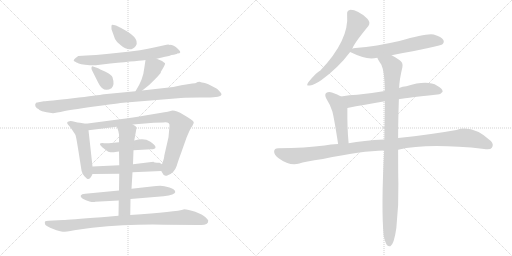
t = 0.00 s
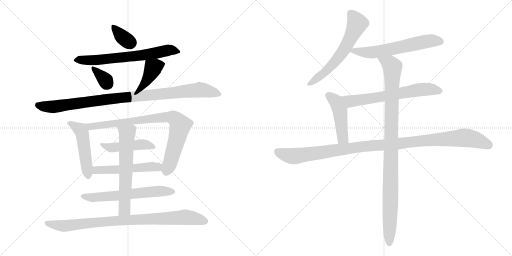
t = 2.80 s
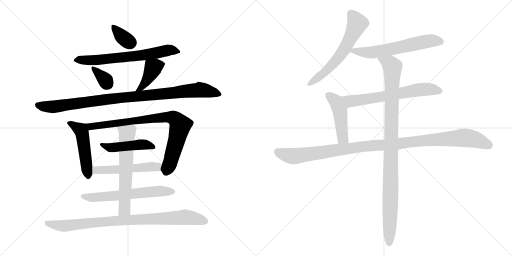
t = 5.61 s
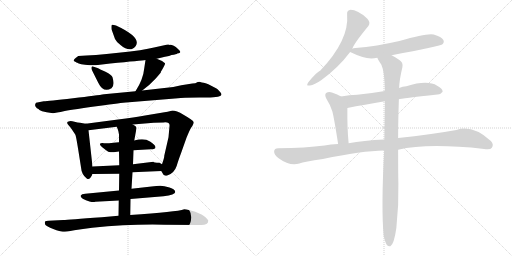
t = 8.41 s
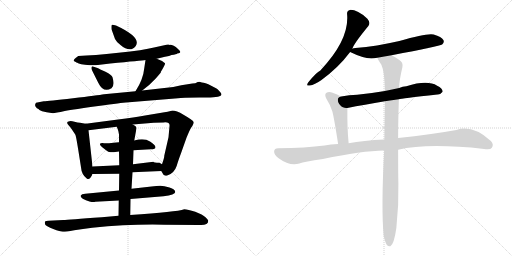
t = 11.22 s
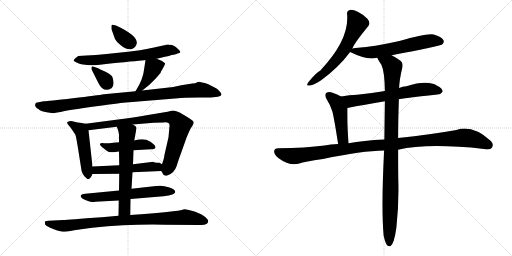
t = 14.02 s

The animated SVG that drew these frames (rendered in a browser with its animation timeline set to each time). Animation: 18 CSS @keyframes rules; one cycle of 14.02 s.

<svg version="1.1" viewBox="0 0 2048 1024" xmlns="http://www.w3.org/2000/svg">
  <g stroke="lightgray" stroke-dasharray="1,1" stroke-width="1" transform="scale(4, 4)">
    <line x1="0" y1="0" x2="256" y2="256"></line>
    <line x1="256" y1="0" x2="0" y2="256"></line>
    <line x1="128" y1="0" x2="128" y2="256"></line>
    <line x1="0" y1="128" x2="256" y2="128"></line>
    <line x1="256" y1="0" x2="512" y2="256"></line>
    <line x1="512" y1="0" x2="256" y2="256"></line>
    <line x1="384" y1="0" x2="384" y2="256"></line>
    <line x1="256" y1="128" x2="512" y2="128"></line>
  </g>
<g transform="scale(1, -1) translate(0, -850)">
   <style type="text/css">
    @keyframes keyframes0 {
      from {
       stroke: black;
       stroke-dashoffset: 357;
       stroke-width: 128;
       }
       54% {
       animation-timing-function: step-end;
       stroke: black;
       stroke-dashoffset: 0;
       stroke-width: 128;
       }
       to {
       stroke: black;
       stroke-width: 1024;
       }
       }
       #make-me-a-hanzi-animation-0 {
         animation: keyframes0 0.540527s both;
         animation-delay: 0.000000s;
         animation-timing-function: linear;
       }
    @keyframes keyframes1 {
      from {
       stroke: black;
       stroke-dashoffset: 672;
       stroke-width: 128;
       }
       69% {
       animation-timing-function: step-end;
       stroke: black;
       stroke-dashoffset: 0;
       stroke-width: 128;
       }
       to {
       stroke: black;
       stroke-width: 1024;
       }
       }
       #make-me-a-hanzi-animation-1 {
         animation: keyframes1 0.796875s both;
         animation-delay: 0.540527s;
         animation-timing-function: linear;
       }
    @keyframes keyframes2 {
      from {
       stroke: black;
       stroke-dashoffset: 339;
       stroke-width: 128;
       }
       52% {
       animation-timing-function: step-end;
       stroke: black;
       stroke-dashoffset: 0;
       stroke-width: 128;
       }
       to {
       stroke: black;
       stroke-width: 1024;
       }
       }
       #make-me-a-hanzi-animation-2 {
         animation: keyframes2 0.525879s both;
         animation-delay: 1.337402s;
         animation-timing-function: linear;
       }
    @keyframes keyframes3 {
      from {
       stroke: black;
       stroke-dashoffset: 410;
       stroke-width: 128;
       }
       57% {
       animation-timing-function: step-end;
       stroke: black;
       stroke-dashoffset: 0;
       stroke-width: 128;
       }
       to {
       stroke: black;
       stroke-width: 1024;
       }
       }
       #make-me-a-hanzi-animation-3 {
         animation: keyframes3 0.583659s both;
         animation-delay: 1.863281s;
         animation-timing-function: linear;
       }
    @keyframes keyframes4 {
      from {
       stroke: black;
       stroke-dashoffset: 985;
       stroke-width: 128;
       }
       76% {
       animation-timing-function: step-end;
       stroke: black;
       stroke-dashoffset: 0;
       stroke-width: 128;
       }
       to {
       stroke: black;
       stroke-width: 1024;
       }
       }
       #make-me-a-hanzi-animation-4 {
         animation: keyframes4 1.051595s both;
         animation-delay: 2.446940s;
         animation-timing-function: linear;
       }
    @keyframes keyframes5 {
      from {
       stroke: black;
       stroke-dashoffset: 489;
       stroke-width: 128;
       }
       61% {
       animation-timing-function: step-end;
       stroke: black;
       stroke-dashoffset: 0;
       stroke-width: 128;
       }
       to {
       stroke: black;
       stroke-width: 1024;
       }
       }
       #make-me-a-hanzi-animation-5 {
         animation: keyframes5 0.647949s both;
         animation-delay: 3.498535s;
         animation-timing-function: linear;
       }
    @keyframes keyframes6 {
      from {
       stroke: black;
       stroke-dashoffset: 839;
       stroke-width: 128;
       }
       73% {
       animation-timing-function: step-end;
       stroke: black;
       stroke-dashoffset: 0;
       stroke-width: 128;
       }
       to {
       stroke: black;
       stroke-width: 1024;
       }
       }
       #make-me-a-hanzi-animation-6 {
         animation: keyframes6 0.932780s both;
         animation-delay: 4.146484s;
         animation-timing-function: linear;
       }
    @keyframes keyframes7 {
      from {
       stroke: black;
       stroke-dashoffset: 464;
       stroke-width: 128;
       }
       60% {
       animation-timing-function: step-end;
       stroke: black;
       stroke-dashoffset: 0;
       stroke-width: 128;
       }
       to {
       stroke: black;
       stroke-width: 1024;
       }
       }
       #make-me-a-hanzi-animation-7 {
         animation: keyframes7 0.627604s both;
         animation-delay: 5.079264s;
         animation-timing-function: linear;
       }
    @keyframes keyframes8 {
      from {
       stroke: black;
       stroke-dashoffset: 522;
       stroke-width: 128;
       }
       63% {
       animation-timing-function: step-end;
       stroke: black;
       stroke-dashoffset: 0;
       stroke-width: 128;
       }
       to {
       stroke: black;
       stroke-width: 1024;
       }
       }
       #make-me-a-hanzi-animation-8 {
         animation: keyframes8 0.674805s both;
         animation-delay: 5.706868s;
         animation-timing-function: linear;
       }
    @keyframes keyframes9 {
      from {
       stroke: black;
       stroke-dashoffset: 619;
       stroke-width: 128;
       }
       67% {
       animation-timing-function: step-end;
       stroke: black;
       stroke-dashoffset: 0;
       stroke-width: 128;
       }
       to {
       stroke: black;
       stroke-width: 1024;
       }
       }
       #make-me-a-hanzi-animation-9 {
         animation: keyframes9 0.753743s both;
         animation-delay: 6.381673s;
         animation-timing-function: linear;
       }
    @keyframes keyframes10 {
      from {
       stroke: black;
       stroke-dashoffset: 623;
       stroke-width: 128;
       }
       67% {
       animation-timing-function: step-end;
       stroke: black;
       stroke-dashoffset: 0;
       stroke-width: 128;
       }
       to {
       stroke: black;
       stroke-width: 1024;
       }
       }
       #make-me-a-hanzi-animation-10 {
         animation: keyframes10 0.756999s both;
         animation-delay: 7.135416s;
         animation-timing-function: linear;
       }
    @keyframes keyframes11 {
      from {
       stroke: black;
       stroke-dashoffset: 894;
       stroke-width: 128;
       }
       74% {
       animation-timing-function: step-end;
       stroke: black;
       stroke-dashoffset: 0;
       stroke-width: 128;
       }
       to {
       stroke: black;
       stroke-width: 1024;
       }
       }
       #make-me-a-hanzi-animation-11 {
         animation: keyframes11 0.977539s both;
         animation-delay: 7.892415s;
         animation-timing-function: linear;
       }
    @keyframes keyframes12 {
      from {
       stroke: black;
       stroke-dashoffset: 612;
       stroke-width: 128;
       }
       67% {
       animation-timing-function: step-end;
       stroke: black;
       stroke-dashoffset: 0;
       stroke-width: 128;
       }
       to {
       stroke: black;
       stroke-width: 1024;
       }
       }
       #make-me-a-hanzi-animation-12 {
         animation: keyframes12 0.748047s both;
         animation-delay: 8.869954s;
         animation-timing-function: linear;
       }
    @keyframes keyframes13 {
      from {
       stroke: black;
       stroke-dashoffset: 611;
       stroke-width: 128;
       }
       67% {
       animation-timing-function: step-end;
       stroke: black;
       stroke-dashoffset: 0;
       stroke-width: 128;
       }
       to {
       stroke: black;
       stroke-width: 1024;
       }
       }
       #make-me-a-hanzi-animation-13 {
         animation: keyframes13 0.747233s both;
         animation-delay: 9.618001s;
         animation-timing-function: linear;
       }
    @keyframes keyframes14 {
      from {
       stroke: black;
       stroke-dashoffset: 652;
       stroke-width: 128;
       }
       68% {
       animation-timing-function: step-end;
       stroke: black;
       stroke-dashoffset: 0;
       stroke-width: 128;
       }
       to {
       stroke: black;
       stroke-width: 1024;
       }
       }
       #make-me-a-hanzi-animation-14 {
         animation: keyframes14 0.780599s both;
         animation-delay: 10.365234s;
         animation-timing-function: linear;
       }
    @keyframes keyframes15 {
      from {
       stroke: black;
       stroke-dashoffset: 467;
       stroke-width: 128;
       }
       60% {
       animation-timing-function: step-end;
       stroke: black;
       stroke-dashoffset: 0;
       stroke-width: 128;
       }
       to {
       stroke: black;
       stroke-width: 1024;
       }
       }
       #make-me-a-hanzi-animation-15 {
         animation: keyframes15 0.630046s both;
         animation-delay: 11.145833s;
         animation-timing-function: linear;
       }
    @keyframes keyframes16 {
      from {
       stroke: black;
       stroke-dashoffset: 1114;
       stroke-width: 128;
       }
       78% {
       animation-timing-function: step-end;
       stroke: black;
       stroke-dashoffset: 0;
       stroke-width: 128;
       }
       to {
       stroke: black;
       stroke-width: 1024;
       }
       }
       #make-me-a-hanzi-animation-16 {
         animation: keyframes16 1.156576s both;
         animation-delay: 11.775879s;
         animation-timing-function: linear;
       }
    @keyframes keyframes17 {
      from {
       stroke: black;
       stroke-dashoffset: 1029;
       stroke-width: 128;
       }
       77% {
       animation-timing-function: step-end;
       stroke: black;
       stroke-dashoffset: 0;
       stroke-width: 128;
       }
       to {
       stroke: black;
       stroke-width: 1024;
       }
       }
       #make-me-a-hanzi-animation-17 {
         animation: keyframes17 1.087402s both;
         animation-delay: 12.932455s;
         animation-timing-function: linear;
       }
</style>
<path d="M 460.0 694.5 Q 467.0 680.5 482.0 670.5 Q 521.0 637.5 543.0 666.5 Q 566.0 701.5 464.0 748.5 Q 449.0 752.5 447.0 750.5 Q 445.0 748.5 446.0 733.5 L 460.0 694.5 Z" fill="lightgray"></path> 
<path d="M 627.0 615.5 L 660.0 623.5 Q 679.0 625.5 686.0 630.5 Q 707.0 633.5 709.0 636.5 Q 732.0 637.5 712.0 654.5 Q 693.0 671.5 678.0 670.5 Q 677.0 673.5 666.0 671.5 L 616.0 660.5 Q 575.0 649.5 474.0 639.5 Q 374.0 628.5 313.0 626.5 Q 300.0 617.5 297.0 613.5 Q 296.0 610.5 295.0 609.5 Q 294.0 607.5 297.0 605.5 L 303.0 602.5 Q 305.0 600.5 309.0 599.5 L 315.0 596.5 Q 331.0 589.5 383.0 589.5 L 441.0 596.5 Q 566.0 608.5 582.0 610.5 L 627.0 615.5 Z" fill="lightgray"></path> 
<path d="M 368.0 569.5 L 393.0 519.5 Q 414.0 476.5 446.0 497.5 Q 460.0 509.5 450.0 541.5 Q 447.0 551.5 422.0 563.5 Q 397.0 574.5 390.0 578.5 L 372.0 584.5 Q 368.0 586.5 366.0 580.5 Q 365.0 574.5 368.0 569.5 Z" fill="lightgray"></path> 
<path d="M 569.0 488.5 Q 596.0 507.5 622.0 535.5 Q 648.0 562.5 643.0 562.5 Q 663.0 594.5 660.0 597.5 Q 648.0 608.5 627.0 615.5 C 599.0 625.5 585.0 630.5 582.0 610.5 L 577.0 577.5 Q 573.0 533.5 542.0 485.5 C 526.0 460.5 545.0 470.5 569.0 488.5 Z" fill="lightgray"></path> 
<path d="M 175.0 445.5 L 144.0 439.5 Q 138.0 431.5 142.0 424.5 Q 147.0 416.5 154.0 414.5 Q 154.0 405.5 212.0 397.5 Q 222.0 398.5 259.0 406.5 Q 296.0 413.5 393.0 426.5 Q 491.0 439.5 504.0 440.5 L 712.0 457.5 Q 726.0 460.5 797.0 460.5 L 819.0 460.5 Q 886.0 459.5 886.0 473.5 Q 886.0 477.5 877.0 486.5 Q 869.0 495.5 866.0 496.5 L 843.0 508.5 Q 822.0 519.5 814.0 519.5 Q 807.0 519.5 801.0 522.5 Q 796.0 524.5 781.0 517.5 Q 764.0 517.5 693.0 502.5 L 569.0 488.5 L 542.0 485.5 L 416.0 473.5 Q 392.0 469.5 292.0 457.5 Q 192.0 445.5 175.0 445.5 Z" fill="lightgray"></path> 
<path d="M 370.0 184.5 L 354.0 329.5 C 351.0 354.5 351.0 354.5 343.0 355.5 L 320.0 359.5 Q 311.0 359.5 298.0 363.5 Q 286.0 366.5 278.0 365.5 Q 260.0 363.5 276.0 347.5 Q 280.0 343.5 289.0 330.5 L 301.0 312.5 Q 304.0 307.5 312.0 257.5 L 324.0 181.5 Q 326.0 152.5 347.0 136.5 Q 359.0 127.5 370.0 154.5 L 370.0 184.5 Z" fill="lightgray"></path> 
<path d="M 354.0 329.5 L 467.0 343.5 L 531.0 352.5 L 615.0 359.5 L 654.0 360.5 Q 681.0 363.5 678.0 345.5 L 674.0 301.5 L 657.0 227.5 Q 658.0 221.5 648.0 193.5 C 641.0 172.5 641.0 172.5 645.0 166.5 L 651.0 156.5 Q 653.0 149.5 662.0 147.5 L 667.0 147.5 Q 697.0 156.5 707.0 187.5 Q 712.0 205.5 724.0 237.5 L 746.0 299.5 Q 759.0 331.5 765.0 340.5 Q 771.0 348.5 771.0 350.5 Q 772.0 351.5 774.0 356.5 Q 776.0 360.5 774.0 363.5 Q 772.0 369.5 734.0 391.5 Q 697.0 412.5 682.0 406.5 Q 680.0 405.5 640.0 398.5 L 580.0 388.5 Q 538.0 381.5 472.0 372.5 L 343.0 355.5 C 313.0 351.5 324.0 325.5 354.0 329.5 Z" fill="lightgray"></path> 
<path d="M 476.0 281.5 L 454.0 279.5 Q 437.0 277.5 416.0 277.5 Q 387.0 279.5 409.0 261.5 Q 425.0 248.5 433.0 243.5 Q 448.0 239.5 461.0 242.5 L 476.0 244.5 L 534.0 249.5 L 603.0 253.5 Q 622.0 253.5 622.0 261.5 Q 622.0 270.5 600.0 284.5 Q 578.0 298.5 537.0 288.5 L 476.0 281.5 Z" fill="lightgray"></path> 
<path d="M 477.0 189.5 L 370.0 184.5 C 340.0 183.5 340.0 154.5 370.0 154.5 L 477.0 155.5 L 530.0 161.5 L 645.0 166.5 C 675.0 167.5 674.0 178.5 648.0 193.5 L 638.0 199.5 Q 614.0 199.5 614.0 203.5 L 532.0 193.5 L 477.0 189.5 Z" fill="lightgray"></path> 
<path d="M 606.0 104.5 L 526.0 95.5 L 476.0 88.5 L 341.0 75.5 Q 326.0 74.5 323.0 68.5 Q 320.0 62.5 331.0 55.5 Q 343.0 48.5 358.0 44.5 Q 374.0 40.5 381.0 43.5 L 475.0 48.5 L 522.0 54.5 L 654.0 65.5 Q 701.0 71.5 701.0 82.5 Q 701.0 93.5 678.0 100.5 Q 656.0 107.5 641.0 107.5 Q 627.0 107.5 606.0 104.5 Z" fill="lightgray"></path> 
<path d="M 467.0 343.5 L 471.0 333.5 Q 474.0 327.5 476.0 312.5 L 476.0 281.5 L 476.0 244.5 L 477.0 189.5 L 477.0 155.5 L 476.0 88.5 L 475.0 48.5 L 474.0 -12.5 C 474.0 -42.5 521.0 -39.5 521.0 -9.5 L 522.0 54.5 L 526.0 95.5 L 530.0 161.5 L 532.0 193.5 L 534.0 249.5 L 537.0 288.5 L 546.0 337.5 Q 545.0 339.5 545.0 342.5 Q 544.0 345.5 531.0 352.5 C 505.0 368.5 456.0 371.5 467.0 343.5 Z" fill="lightgray"></path> 
<path d="M 474.0 -12.5 L 407.0 -18.5 Q 273.0 -28.5 253.0 -29.5 L 194.0 -32.5 Q 183.0 -32.5 180.0 -35.5 Q 178.0 -39.5 181.0 -48.5 Q 185.0 -54.5 213.0 -65.5 Q 241.0 -76.5 252.0 -76.5 Q 263.0 -76.5 297.0 -70.5 Q 331.0 -64.5 369.0 -60.5 Q 518.0 -45.5 657.0 -48.5 L 795.0 -49.5 Q 833.0 -52.5 833.0 -32.5 Q 833.0 -29.5 822.0 -18.5 Q 811.0 -7.5 781.0 3.5 Q 751.0 13.5 737.0 13.5 Q 706.0 2.5 521.0 -9.5 L 474.0 -12.5 Z" fill="lightgray"></path> 
<path d="M 1409.5 655.5 Q 1413.5 673.5 1473.5 746.5 Q 1483.5 759.5 1469.5 775.5 Q 1427.5 812.5 1399.5 810.5 Q 1386.5 807.5 1388.5 792.5 Q 1397.5 690.5 1281.5 568.5 Q 1265.5 561.5 1232.5 520.5 Q 1222.5 504.5 1239.5 508.5 Q 1258.5 511.5 1284.5 529.5 Q 1354.5 580.5 1400.5 642.5 L 1409.5 655.5 Z" fill="lightgray"></path> 
<path d="M 1566.5 629.5 Q 1758.5 665.5 1768.5 672.5 Q 1778.5 681.5 1773.5 690.5 Q 1766.5 703.5 1734.5 712.5 Q 1707.5 718.5 1597.5 686.5 Q 1506.5 665.5 1421.5 658.5 Q 1412.5 657.5 1409.5 655.5 C 1385.5 649.5 1385.5 649.5 1400.5 642.5 Q 1451.5 617.5 1485.5 616.5 Q 1495.5 617.5 1509.5 619.5 L 1566.5 629.5 Z" fill="lightgray"></path> 
<path d="M 1595.5 453.5 Q 1602.5 456.5 1749.5 472.5 Q 1761.5 471.5 1770.5 483.5 Q 1771.5 496.5 1748.5 507.5 Q 1709.5 531.5 1625.5 505.5 Q 1610.5 504.5 1596.5 498.5 L 1539.5 486.5 Q 1481.5 476.5 1428.5 471.5 Q 1397.5 470.5 1364.5 464.5 C 1334.5 459.5 1360.5 412.5 1389.5 418.5 Q 1456.5 431.5 1539.5 445.5 L 1595.5 453.5 Z" fill="lightgray"></path> 
<path d="M 1364.5 464.5 Q 1346.5 474.5 1327.5 480.5 Q 1314.5 484.5 1304.5 478.5 Q 1297.5 472.5 1304.5 457.5 Q 1320.5 432.5 1329.5 404.5 Q 1336.5 377.5 1352.5 274.5 C 1357.5 244.5 1397.5 247.5 1394.5 277.5 Q 1388.5 337.5 1389.5 418.5 C 1389.5 448.5 1389.5 451.5 1364.5 464.5 Z" fill="lightgray"></path> 
<path d="M 1592.5 251.5 Q 1709.5 278.5 1936.5 254.5 Q 1961.5 250.5 1967.5 259.5 Q 1976.5 272.5 1963.5 286.5 Q 1890.5 352.5 1825.5 330.5 Q 1725.5 312.5 1592.5 298.5 L 1537.5 292.5 Q 1452.5 288.5 1394.5 277.5 L 1352.5 274.5 Q 1321.5 273.5 1298.5 268.5 Q 1223.5 258.5 1112.5 257.5 Q 1097.5 257.5 1096.5 245.5 Q 1095.5 232.5 1114.5 217.5 Q 1159.5 184.5 1197.5 196.5 Q 1216.5 203.5 1291.5 214.5 Q 1447.5 247.5 1536.5 248.5 L 1592.5 251.5 Z" fill="lightgray"></path> 
<path d="M 1534.5 -91.5 Q 1540.5 -119.5 1547.5 -129.5 Q 1553.5 -136.5 1561.5 -134.5 Q 1576.5 -125.5 1585.5 -60.5 Q 1595.5 29.5 1593.5 117.5 Q 1592.5 156.5 1592.5 251.5 L 1592.5 298.5 Q 1592.5 365.5 1595.5 453.5 L 1596.5 498.5 Q 1597.5 531.5 1609.5 581.5 Q 1613.5 600.5 1597.5 610.5 Q 1579.5 623.5 1566.5 629.5 C 1540.5 644.5 1495.5 645.5 1509.5 619.5 Q 1509.5 615.5 1525.5 591.5 Q 1538.5 564.5 1539.5 486.5 L 1539.5 445.5 Q 1538.5 376.5 1537.5 292.5 L 1536.5 248.5 Q 1524.5 17.5 1534.5 -91.5 Z" fill="lightgray"></path> 
      <clipPath id="make-me-a-hanzi-clip-0">
      <path d="M 460.0 694.5 Q 467.0 680.5 482.0 670.5 Q 521.0 637.5 543.0 666.5 Q 566.0 701.5 464.0 748.5 Q 449.0 752.5 447.0 750.5 Q 445.0 748.5 446.0 733.5 L 460.0 694.5 Z" fill="lightgray"></path>
      </clipPath>
      <path clip-path="url(#make-me-a-hanzi-clip-0)" d="M 450.0 747.5 L 491.0 701.5 L 524.0 679.5 " fill="none" id="make-me-a-hanzi-animation-0" stroke-dasharray="229 458" stroke-linecap="round"></path>

      <clipPath id="make-me-a-hanzi-clip-1">
      <path d="M 627.0 615.5 L 660.0 623.5 Q 679.0 625.5 686.0 630.5 Q 707.0 633.5 709.0 636.5 Q 732.0 637.5 712.0 654.5 Q 693.0 671.5 678.0 670.5 Q 677.0 673.5 666.0 671.5 L 616.0 660.5 Q 575.0 649.5 474.0 639.5 Q 374.0 628.5 313.0 626.5 Q 300.0 617.5 297.0 613.5 Q 296.0 610.5 295.0 609.5 Q 294.0 607.5 297.0 605.5 L 303.0 602.5 Q 305.0 600.5 309.0 599.5 L 315.0 596.5 Q 331.0 589.5 383.0 589.5 L 441.0 596.5 Q 566.0 608.5 582.0 610.5 L 627.0 615.5 Z" fill="lightgray"></path>
      </clipPath>
      <path clip-path="url(#make-me-a-hanzi-clip-1)" d="M 300.0 609.5 L 500.0 620.5 L 681.0 650.5 L 713.0 645.5 " fill="none" id="make-me-a-hanzi-animation-1" stroke-dasharray="544 1088" stroke-linecap="round"></path>

      <clipPath id="make-me-a-hanzi-clip-2">
      <path d="M 368.0 569.5 L 393.0 519.5 Q 414.0 476.5 446.0 497.5 Q 460.0 509.5 450.0 541.5 Q 447.0 551.5 422.0 563.5 Q 397.0 574.5 390.0 578.5 L 372.0 584.5 Q 368.0 586.5 366.0 580.5 Q 365.0 574.5 368.0 569.5 Z" fill="lightgray"></path>
      </clipPath>
      <path clip-path="url(#make-me-a-hanzi-clip-2)" d="M 373.0 576.5 L 406.0 546.5 L 429.0 515.5 " fill="none" id="make-me-a-hanzi-animation-2" stroke-dasharray="211 422" stroke-linecap="round"></path>

      <clipPath id="make-me-a-hanzi-clip-3">
      <path d="M 569.0 488.5 Q 596.0 507.5 622.0 535.5 Q 648.0 562.5 643.0 562.5 Q 663.0 594.5 660.0 597.5 Q 648.0 608.5 627.0 615.5 C 599.0 625.5 585.0 630.5 582.0 610.5 L 577.0 577.5 Q 573.0 533.5 542.0 485.5 C 526.0 460.5 545.0 470.5 569.0 488.5 Z" fill="lightgray"></path>
      </clipPath>
      <path clip-path="url(#make-me-a-hanzi-clip-3)" d="M 652.0 595.5 L 612.0 577.5 L 575.0 512.5 L 561.0 496.5 L 548.0 491.5 " fill="none" id="make-me-a-hanzi-animation-3" stroke-dasharray="282 564" stroke-linecap="round"></path>

      <clipPath id="make-me-a-hanzi-clip-4">
      <path d="M 175.0 445.5 L 144.0 439.5 Q 138.0 431.5 142.0 424.5 Q 147.0 416.5 154.0 414.5 Q 154.0 405.5 212.0 397.5 Q 222.0 398.5 259.0 406.5 Q 296.0 413.5 393.0 426.5 Q 491.0 439.5 504.0 440.5 L 712.0 457.5 Q 726.0 460.5 797.0 460.5 L 819.0 460.5 Q 886.0 459.5 886.0 473.5 Q 886.0 477.5 877.0 486.5 Q 869.0 495.5 866.0 496.5 L 843.0 508.5 Q 822.0 519.5 814.0 519.5 Q 807.0 519.5 801.0 522.5 Q 796.0 524.5 781.0 517.5 Q 764.0 517.5 693.0 502.5 L 569.0 488.5 L 542.0 485.5 L 416.0 473.5 Q 392.0 469.5 292.0 457.5 Q 192.0 445.5 175.0 445.5 Z" fill="lightgray"></path>
      </clipPath>
      <path clip-path="url(#make-me-a-hanzi-clip-4)" d="M 154.0 430.5 L 203.0 421.5 L 442.0 455.5 L 798.0 491.5 L 876.0 475.5 " fill="none" id="make-me-a-hanzi-animation-4" stroke-dasharray="857 1714" stroke-linecap="round"></path>

      <clipPath id="make-me-a-hanzi-clip-5">
      <path d="M 370.0 184.5 L 354.0 329.5 C 351.0 354.5 351.0 354.5 343.0 355.5 L 320.0 359.5 Q 311.0 359.5 298.0 363.5 Q 286.0 366.5 278.0 365.5 Q 260.0 363.5 276.0 347.5 Q 280.0 343.5 289.0 330.5 L 301.0 312.5 Q 304.0 307.5 312.0 257.5 L 324.0 181.5 Q 326.0 152.5 347.0 136.5 Q 359.0 127.5 370.0 154.5 L 370.0 184.5 Z" fill="lightgray"></path>
      </clipPath>
      <path clip-path="url(#make-me-a-hanzi-clip-5)" d="M 277.0 356.5 L 326.0 325.5 L 353.0 152.5 " fill="none" id="make-me-a-hanzi-animation-5" stroke-dasharray="361 722" stroke-linecap="round"></path>

      <clipPath id="make-me-a-hanzi-clip-6">
      <path d="M 354.0 329.5 L 467.0 343.5 L 531.0 352.5 L 615.0 359.5 L 654.0 360.5 Q 681.0 363.5 678.0 345.5 L 674.0 301.5 L 657.0 227.5 Q 658.0 221.5 648.0 193.5 C 641.0 172.5 641.0 172.5 645.0 166.5 L 651.0 156.5 Q 653.0 149.5 662.0 147.5 L 667.0 147.5 Q 697.0 156.5 707.0 187.5 Q 712.0 205.5 724.0 237.5 L 746.0 299.5 Q 759.0 331.5 765.0 340.5 Q 771.0 348.5 771.0 350.5 Q 772.0 351.5 774.0 356.5 Q 776.0 360.5 774.0 363.5 Q 772.0 369.5 734.0 391.5 Q 697.0 412.5 682.0 406.5 Q 680.0 405.5 640.0 398.5 L 580.0 388.5 Q 538.0 381.5 472.0 372.5 L 343.0 355.5 C 313.0 351.5 324.0 325.5 354.0 329.5 Z" fill="lightgray"></path>
      </clipPath>
      <path clip-path="url(#make-me-a-hanzi-clip-6)" d="M 351.0 351.5 L 374.0 344.5 L 654.0 382.5 L 699.0 375.5 L 721.0 350.5 L 720.0 342.5 L 665.0 161.5 " fill="none" id="make-me-a-hanzi-animation-6" stroke-dasharray="711 1422" stroke-linecap="round"></path>

      <clipPath id="make-me-a-hanzi-clip-7">
      <path d="M 476.0 281.5 L 454.0 279.5 Q 437.0 277.5 416.0 277.5 Q 387.0 279.5 409.0 261.5 Q 425.0 248.5 433.0 243.5 Q 448.0 239.5 461.0 242.5 L 476.0 244.5 L 534.0 249.5 L 603.0 253.5 Q 622.0 253.5 622.0 261.5 Q 622.0 270.5 600.0 284.5 Q 578.0 298.5 537.0 288.5 L 476.0 281.5 Z" fill="lightgray"></path>
      </clipPath>
      <path clip-path="url(#make-me-a-hanzi-clip-7)" d="M 409.0 271.5 L 443.0 259.5 L 577.0 272.5 L 613.0 263.5 " fill="none" id="make-me-a-hanzi-animation-7" stroke-dasharray="336 672" stroke-linecap="round"></path>

      <clipPath id="make-me-a-hanzi-clip-8">
      <path d="M 477.0 189.5 L 370.0 184.5 C 340.0 183.5 340.0 154.5 370.0 154.5 L 477.0 155.5 L 530.0 161.5 L 645.0 166.5 C 675.0 167.5 674.0 178.5 648.0 193.5 L 638.0 199.5 Q 614.0 199.5 614.0 203.5 L 532.0 193.5 L 477.0 189.5 Z" fill="lightgray"></path>
      </clipPath>
      <path clip-path="url(#make-me-a-hanzi-clip-8)" d="M 378.0 177.5 L 393.0 169.5 L 628.0 184.5 L 637.0 174.5 " fill="none" id="make-me-a-hanzi-animation-8" stroke-dasharray="394 788" stroke-linecap="round"></path>

      <clipPath id="make-me-a-hanzi-clip-9">
      <path d="M 606.0 104.5 L 526.0 95.5 L 476.0 88.5 L 341.0 75.5 Q 326.0 74.5 323.0 68.5 Q 320.0 62.5 331.0 55.5 Q 343.0 48.5 358.0 44.5 Q 374.0 40.5 381.0 43.5 L 475.0 48.5 L 522.0 54.5 L 654.0 65.5 Q 701.0 71.5 701.0 82.5 Q 701.0 93.5 678.0 100.5 Q 656.0 107.5 641.0 107.5 Q 627.0 107.5 606.0 104.5 Z" fill="lightgray"></path>
      </clipPath>
      <path clip-path="url(#make-me-a-hanzi-clip-9)" d="M 331.0 64.5 L 374.0 60.5 L 637.0 86.5 L 692.0 84.5 " fill="none" id="make-me-a-hanzi-animation-9" stroke-dasharray="491 982" stroke-linecap="round"></path>

      <clipPath id="make-me-a-hanzi-clip-10">
      <path d="M 467.0 343.5 L 471.0 333.5 Q 474.0 327.5 476.0 312.5 L 476.0 281.5 L 476.0 244.5 L 477.0 189.5 L 477.0 155.5 L 476.0 88.5 L 475.0 48.5 L 474.0 -12.5 C 474.0 -42.5 521.0 -39.5 521.0 -9.5 L 522.0 54.5 L 526.0 95.5 L 530.0 161.5 L 532.0 193.5 L 534.0 249.5 L 537.0 288.5 L 546.0 337.5 Q 545.0 339.5 545.0 342.5 Q 544.0 345.5 531.0 352.5 C 505.0 368.5 456.0 371.5 467.0 343.5 Z" fill="lightgray"></path>
      </clipPath>
      <path clip-path="url(#make-me-a-hanzi-clip-10)" d="M 474.0 340.5 L 509.0 312.5 L 498.0 22.5 L 481.0 -4.5 " fill="none" id="make-me-a-hanzi-animation-10" stroke-dasharray="495 990" stroke-linecap="round"></path>

      <clipPath id="make-me-a-hanzi-clip-11">
      <path d="M 474.0 -12.5 L 407.0 -18.5 Q 273.0 -28.5 253.0 -29.5 L 194.0 -32.5 Q 183.0 -32.5 180.0 -35.5 Q 178.0 -39.5 181.0 -48.5 Q 185.0 -54.5 213.0 -65.5 Q 241.0 -76.5 252.0 -76.5 Q 263.0 -76.5 297.0 -70.5 Q 331.0 -64.5 369.0 -60.5 Q 518.0 -45.5 657.0 -48.5 L 795.0 -49.5 Q 833.0 -52.5 833.0 -32.5 Q 833.0 -29.5 822.0 -18.5 Q 811.0 -7.5 781.0 3.5 Q 751.0 13.5 737.0 13.5 Q 706.0 2.5 521.0 -9.5 L 474.0 -12.5 Z" fill="lightgray"></path>
      </clipPath>
      <path clip-path="url(#make-me-a-hanzi-clip-11)" d="M 189.0 -41.5 L 255.0 -53.5 L 395.0 -36.5 L 735.0 -18.5 L 781.0 -22.5 L 823.0 -34.5 " fill="none" id="make-me-a-hanzi-animation-11" stroke-dasharray="766 1532" stroke-linecap="round"></path>

      <clipPath id="make-me-a-hanzi-clip-12">
      <path d="M 1409.5 655.5 Q 1413.5 673.5 1473.5 746.5 Q 1483.5 759.5 1469.5 775.5 Q 1427.5 812.5 1399.5 810.5 Q 1386.5 807.5 1388.5 792.5 Q 1397.5 690.5 1281.5 568.5 Q 1265.5 561.5 1232.5 520.5 Q 1222.5 504.5 1239.5 508.5 Q 1258.5 511.5 1284.5 529.5 Q 1354.5 580.5 1400.5 642.5 L 1409.5 655.5 Z" fill="lightgray"></path>
      </clipPath>
      <path clip-path="url(#make-me-a-hanzi-clip-12)" d="M 1401.5 796.5 L 1428.5 755.5 L 1384.5 663.5 L 1324.5 586.5 L 1293.5 555.5 L 1242.5 518.5 " fill="none" id="make-me-a-hanzi-animation-12" stroke-dasharray="484 968" stroke-linecap="round"></path>

      <clipPath id="make-me-a-hanzi-clip-13">
      <path d="M 1566.5 629.5 Q 1758.5 665.5 1768.5 672.5 Q 1778.5 681.5 1773.5 690.5 Q 1766.5 703.5 1734.5 712.5 Q 1707.5 718.5 1597.5 686.5 Q 1506.5 665.5 1421.5 658.5 Q 1412.5 657.5 1409.5 655.5 C 1385.5 649.5 1385.5 649.5 1400.5 642.5 Q 1451.5 617.5 1485.5 616.5 Q 1495.5 617.5 1509.5 619.5 L 1566.5 629.5 Z" fill="lightgray"></path>
      </clipPath>
      <path clip-path="url(#make-me-a-hanzi-clip-13)" d="M 1411.5 644.5 L 1499.5 642.5 L 1715.5 686.5 L 1761.5 684.5 " fill="none" id="make-me-a-hanzi-animation-13" stroke-dasharray="483 966" stroke-linecap="round"></path>

      <clipPath id="make-me-a-hanzi-clip-14">
      <path d="M 1595.5 453.5 Q 1602.5 456.5 1749.5 472.5 Q 1761.5 471.5 1770.5 483.5 Q 1771.5 496.5 1748.5 507.5 Q 1709.5 531.5 1625.5 505.5 Q 1610.5 504.5 1596.5 498.5 L 1539.5 486.5 Q 1481.5 476.5 1428.5 471.5 Q 1397.5 470.5 1364.5 464.5 C 1334.5 459.5 1360.5 412.5 1389.5 418.5 Q 1456.5 431.5 1539.5 445.5 L 1595.5 453.5 Z" fill="lightgray"></path>
      </clipPath>
      <path clip-path="url(#make-me-a-hanzi-clip-14)" d="M 1371.5 461.5 L 1405.5 445.5 L 1691.5 493.5 L 1759.5 485.5 " fill="none" id="make-me-a-hanzi-animation-14" stroke-dasharray="524 1048" stroke-linecap="round"></path>

      <clipPath id="make-me-a-hanzi-clip-15">
      <path d="M 1364.5 464.5 Q 1346.5 474.5 1327.5 480.5 Q 1314.5 484.5 1304.5 478.5 Q 1297.5 472.5 1304.5 457.5 Q 1320.5 432.5 1329.5 404.5 Q 1336.5 377.5 1352.5 274.5 C 1357.5 244.5 1397.5 247.5 1394.5 277.5 Q 1388.5 337.5 1389.5 418.5 C 1389.5 448.5 1389.5 451.5 1364.5 464.5 Z" fill="lightgray"></path>
      </clipPath>
      <path clip-path="url(#make-me-a-hanzi-clip-15)" d="M 1313.5 469.5 L 1344.5 443.5 L 1354.5 421.5 L 1368.5 309.5 L 1372.5 296.5 L 1387.5 283.5 " fill="none" id="make-me-a-hanzi-animation-15" stroke-dasharray="339 678" stroke-linecap="round"></path>

      <clipPath id="make-me-a-hanzi-clip-16">
      <path d="M 1592.5 251.5 Q 1709.5 278.5 1936.5 254.5 Q 1961.5 250.5 1967.5 259.5 Q 1976.5 272.5 1963.5 286.5 Q 1890.5 352.5 1825.5 330.5 Q 1725.5 312.5 1592.5 298.5 L 1537.5 292.5 Q 1452.5 288.5 1394.5 277.5 L 1352.5 274.5 Q 1321.5 273.5 1298.5 268.5 Q 1223.5 258.5 1112.5 257.5 Q 1097.5 257.5 1096.5 245.5 Q 1095.5 232.5 1114.5 217.5 Q 1159.5 184.5 1197.5 196.5 Q 1216.5 203.5 1291.5 214.5 Q 1447.5 247.5 1536.5 248.5 L 1592.5 251.5 Z" fill="lightgray"></path>
      </clipPath>
      <path clip-path="url(#make-me-a-hanzi-clip-16)" d="M 1109.5 244.5 L 1135.5 232.5 L 1184.5 226.5 L 1477.5 267.5 L 1841.5 298.5 L 1898.5 292.5 L 1955.5 269.5 " fill="none" id="make-me-a-hanzi-animation-16" stroke-dasharray="986 1972" stroke-linecap="round"></path>

      <clipPath id="make-me-a-hanzi-clip-17">
      <path d="M 1534.5 -91.5 Q 1540.5 -119.5 1547.5 -129.5 Q 1553.5 -136.5 1561.5 -134.5 Q 1576.5 -125.5 1585.5 -60.5 Q 1595.5 29.5 1593.5 117.5 Q 1592.5 156.5 1592.5 251.5 L 1592.5 298.5 Q 1592.5 365.5 1595.5 453.5 L 1596.5 498.5 Q 1597.5 531.5 1609.5 581.5 Q 1613.5 600.5 1597.5 610.5 Q 1579.5 623.5 1566.5 629.5 C 1540.5 644.5 1495.5 645.5 1509.5 619.5 Q 1509.5 615.5 1525.5 591.5 Q 1538.5 564.5 1539.5 486.5 L 1539.5 445.5 Q 1538.5 376.5 1537.5 292.5 L 1536.5 248.5 Q 1524.5 17.5 1534.5 -91.5 Z" fill="lightgray"></path>
      </clipPath>
      <path clip-path="url(#make-me-a-hanzi-clip-17)" d="M 1516.5 619.5 L 1562.5 592.5 L 1570.5 581.5 L 1557.5 -124.5 " fill="none" id="make-me-a-hanzi-animation-17" stroke-dasharray="901 1802" stroke-linecap="round"></path>

</g>
</svg>
